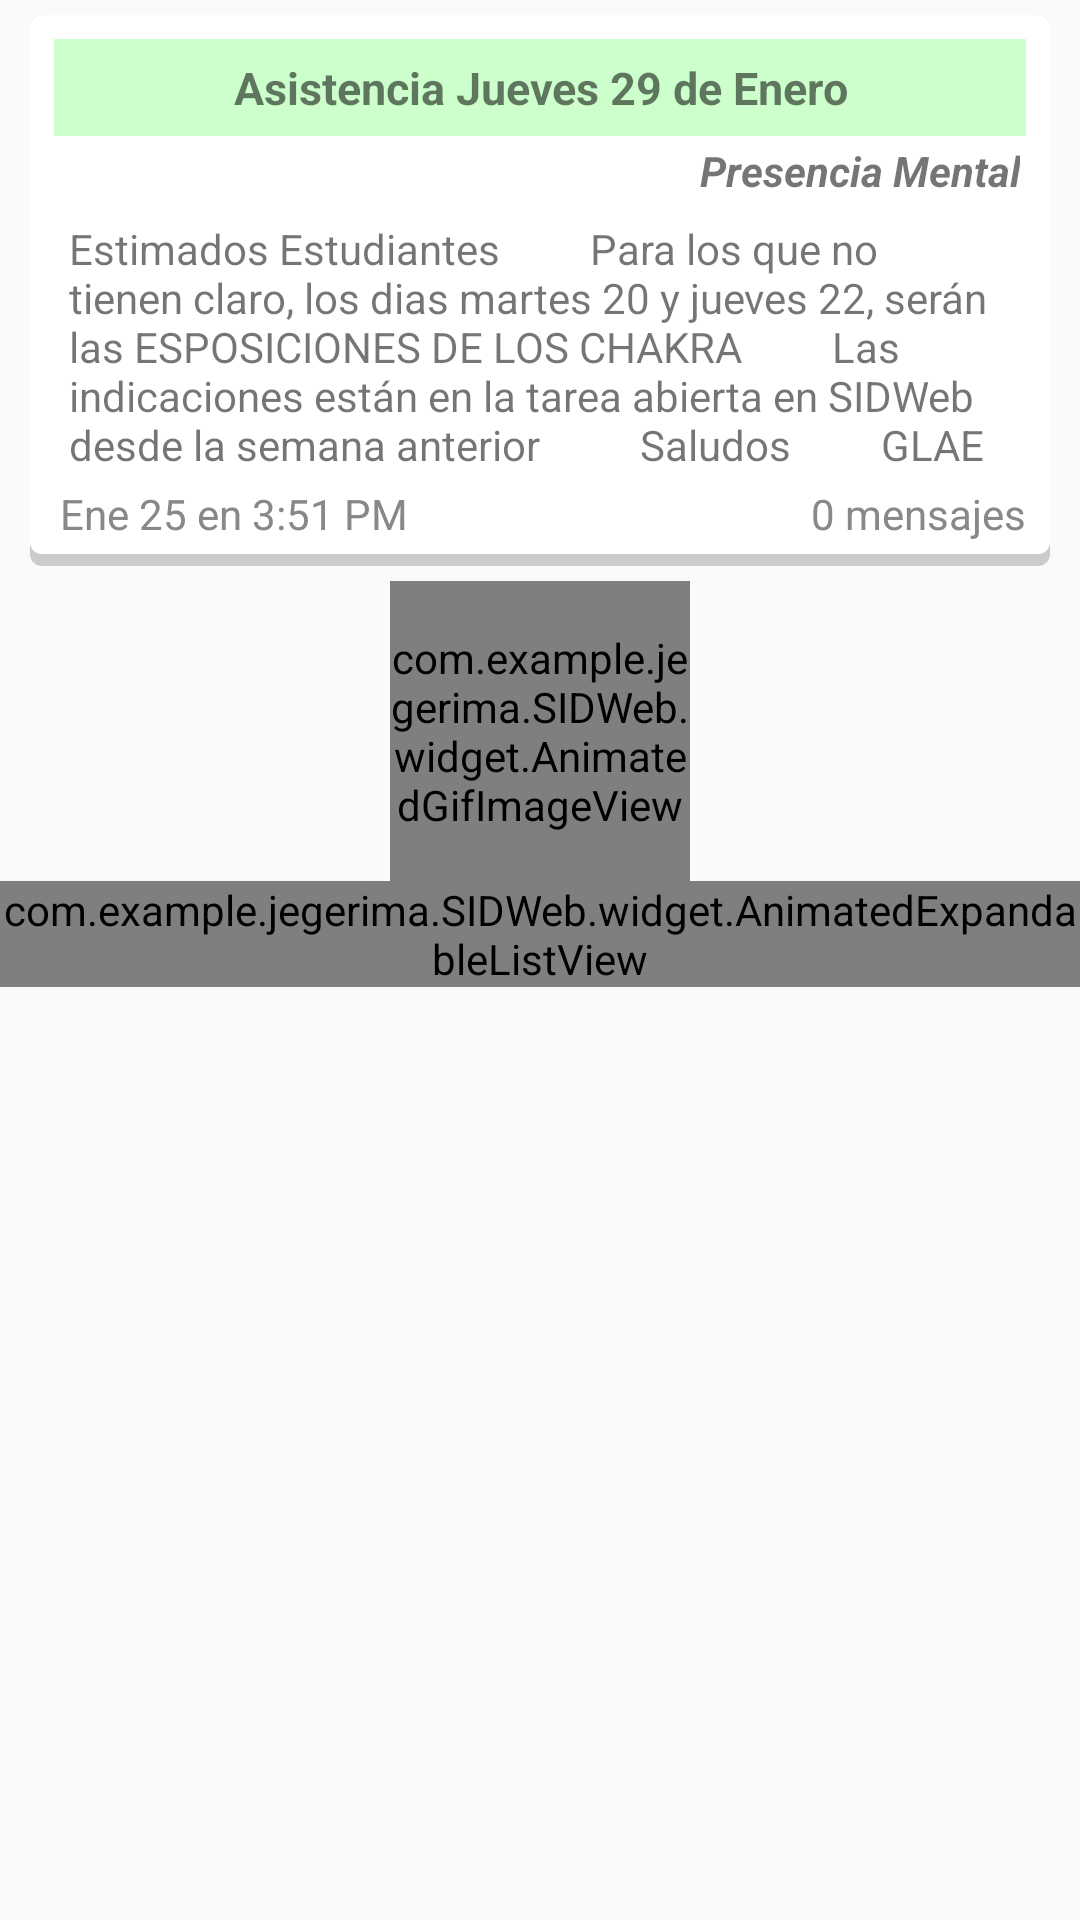

Here is an Android app screen rendered from its layout file. Give the layout XML and the strings, colors and styles it references.
<!-- AndroidManifest.xml: application theme AppTheme -->
<!-- res/layout/activity_news.xml -->
<RelativeLayout xmlns:android="http://schemas.android.com/apk/res/android"
    xmlns:tools="http://schemas.android.com/tools"
    android:layout_width="match_parent"
    android:layout_height="match_parent"
    tools:context="com.example.example.SIDWeb.NewsActivity">

    <ScrollView
        android:layout_width="match_parent"
        android:layout_height="match_parent">

    <LinearLayout
        android:orientation="vertical"
        android:layout_width="fill_parent"
        android:layout_height="wrap_content">

        <RelativeLayout
            android:layout_width="fill_parent"
            android:layout_height="wrap_content">

            <ScrollView
                android:layout_width="match_parent"
                android:layout_height="wrap_content"
                android:fillViewport="true"
                style="@style/nowCardStyle_Task">

            <LinearLayout
                android:layout_width="match_parent"
                android:layout_height="wrap_content"
                android:orientation="vertical">

                    <LinearLayout
                        android:layout_width="match_parent"
                        android:layout_height="wrap_content"
                        android:background="#CCFFCC"
                        android:orientation="horizontal">

                        <TextView
                                android:id="@+id/lblTitulo"
                                android:layout_width="match_parent"
                                android:layout_height="match_parent"
                                android:layout_marginBottom="6dp"
                                android:layout_marginTop="6dp"
                                android:layout_alignParentLeft="true"
                                android:gravity="center"
                                android:textSize="15sp"
                                android:textStyle="bold"
                                android:text="Asistencia Jueves 29 de Enero"/>

                    </LinearLayout>

                    <TextView
                        android:id="@+id/lblMateria"
                        android:layout_width="match_parent"
                        android:layout_height="wrap_content"
                        android:layout_alignParentLeft="true"
                        android:paddingLeft="2dp"
                        android:paddingRight="2dp"
                        android:paddingBottom="7dp"
                        android:paddingTop="2dp"
                        android:textStyle="bold|italic"
                        android:gravity="right"
                        android:text="Presencia Mental"/>



                    <TextView
                        android:id="@+id/lblContenido"
                        android:paddingRight="5dp"
                        android:paddingLeft="5dp"
                        android:layout_width="match_parent"
                        android:layout_height="wrap_content"
                        android:text="Estimados Estudiantes
        Para los que no tienen claro, los dias martes 20 y jueves 22, serán las ESPOSICIONES DE LOS CHAKRA
        Las indicaciones están en la tarea abierta en SIDWeb desde la semana anterior

        Saludos
        GLAE"
                        android:layout_alignParentTop="true"
                        android:layout_alignParentLeft="true"
                        android:layout_alignParentStart="true" />


                    <LinearLayout
                        android:layout_width="match_parent"
                        android:layout_height="wrap_content"
                        android:paddingTop="4dp"
                        android:orientation="horizontal">

                        <RelativeLayout
                            android:layout_width="0dp"
                            android:layout_height="match_parent"
                            android:layout_weight="0.70"
                            android:padding="0dp">

                            <TextView
                                android:id="@+id/lblFecha"
                                android:layout_width="match_parent"
                                android:layout_height="wrap_content"
                                android:gravity="left"
                                android:paddingLeft="2dp"
                                android:textColor="#888888"
                                android:text="Ene 25 en 3:51 PM"/>

                        </RelativeLayout>

                        <RelativeLayout
                            android:layout_width="0dp"
                            android:layout_height="match_parent"
                            android:layout_weight="0.30">

                            <TextView
                                android:id="@+id/lblNMensajes"
                                android:layout_width="match_parent"
                                android:layout_height="wrap_content"
                                android:gravity="right"
                                android:textColor="#888888"
                                android:text="0 mensajes"/>

                        </RelativeLayout>

                    </LinearLayout>

            </LinearLayout>
            </ScrollView>
        </RelativeLayout>

        <RelativeLayout
            android:layout_width="fill_parent"
            android:layout_height="wrap_content">

            <LinearLayout
                android:orientation="vertical"
                android:layout_width="fill_parent"
                android:layout_height="wrap_content"
                android:visibility="visible">

                <com.example.example.SIDWeb.widget.AnimatedGifImageView
                    android:layout_width="100dp"
                    android:layout_gravity="center"
                    android:layout_height="100dp"
                    android:id="@+id/cargando"/>

                <com.example.example.SIDWeb.widget.AnimatedExpandableListView
                    android:id="@+id/listViewComents"
                    android:layout_width="match_parent"
                    android:layout_height="fill_parent"/>

            </LinearLayout>
        </RelativeLayout>
    </LinearLayout>

    </ScrollView>

</RelativeLayout>
<!-- resources referenced by this layout -->
<resources>
  <style name="nowCardStyle_Task" parent="android:Widget.TextView">
          <item name="android:gravity">center</item>
          <item name="android:textColor">#000000</item>
          <item name="android:layout_marginTop">5dp</item>
          <item name="android:layout_marginBottom">5dp</item>
          <item name="android:layout_marginLeft">10dp</item>
          <item name="android:layout_marginRight">10dp</item>
          <item name="android:background">@drawable/bg_card</item>
      </style>
  <style name="AppTheme" parent="Theme.AppCompat.Light.DarkActionBar">
          
      </style>
  <!-- drawable bg_card (drawable) -->
  <?xml version="1.0" encoding="utf-8"?>
  <layer-list xmlns:android="http://schemas.android.com/apk/res/android">
      <item>
          <shape android:shape="rectangle"
              android:dither="true">
  
              <corners android:radius="4dp"/>
  
              <solid android:color="#ccc" />
  
          </shape>
      </item>
  
      <item android:bottom="4dp">
          <shape android:shape="rectangle"
              android:dither="true">
  
              <corners android:radius="4dp" />
  
              <solid android:color="@android:color/white" />
  
              <padding android:bottom="8dp"
                  android:left="8dp"
                  android:right="8dp"
                  android:top="8dp" />
          </shape>
      </item>
  </layer-list>
</resources>
